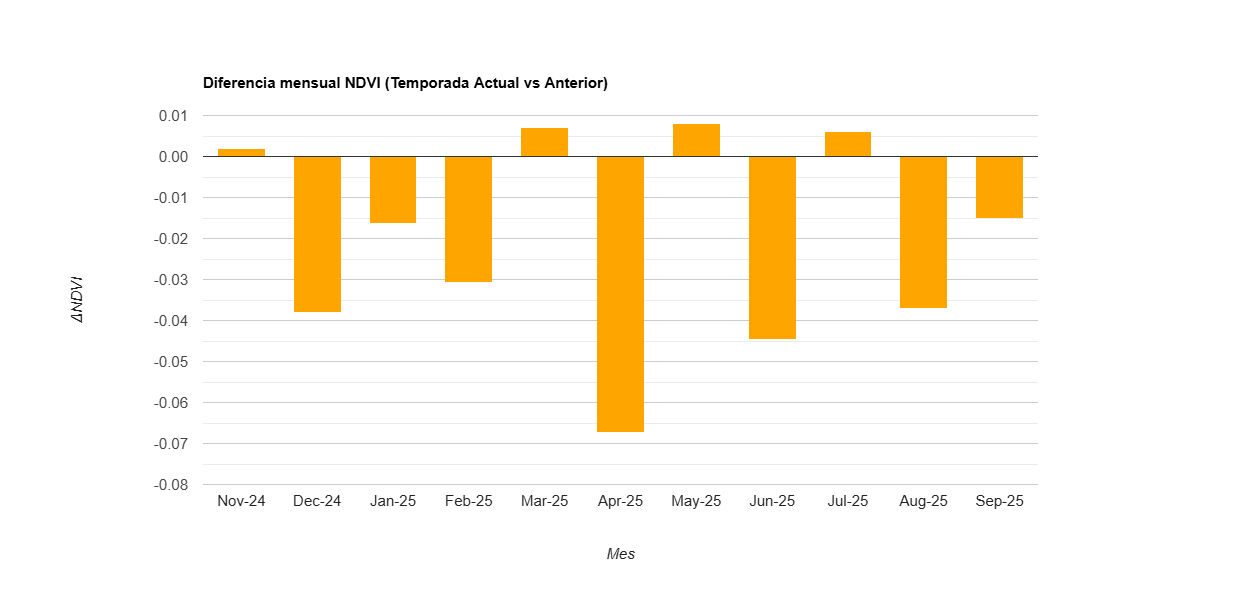

Values plotted in this chart, from the file beside it:
label, diff
Nov-24, 0.002
Dec-24, -0.038
Jan-25, -0.016
Feb-25, -0.031
Mar-25, 0.007
Apr-25, -0.067
May-25, 0.008
Jun-25, -0.045
Jul-25, 0.006
Aug-25, -0.037
Sep-25, -0.015
